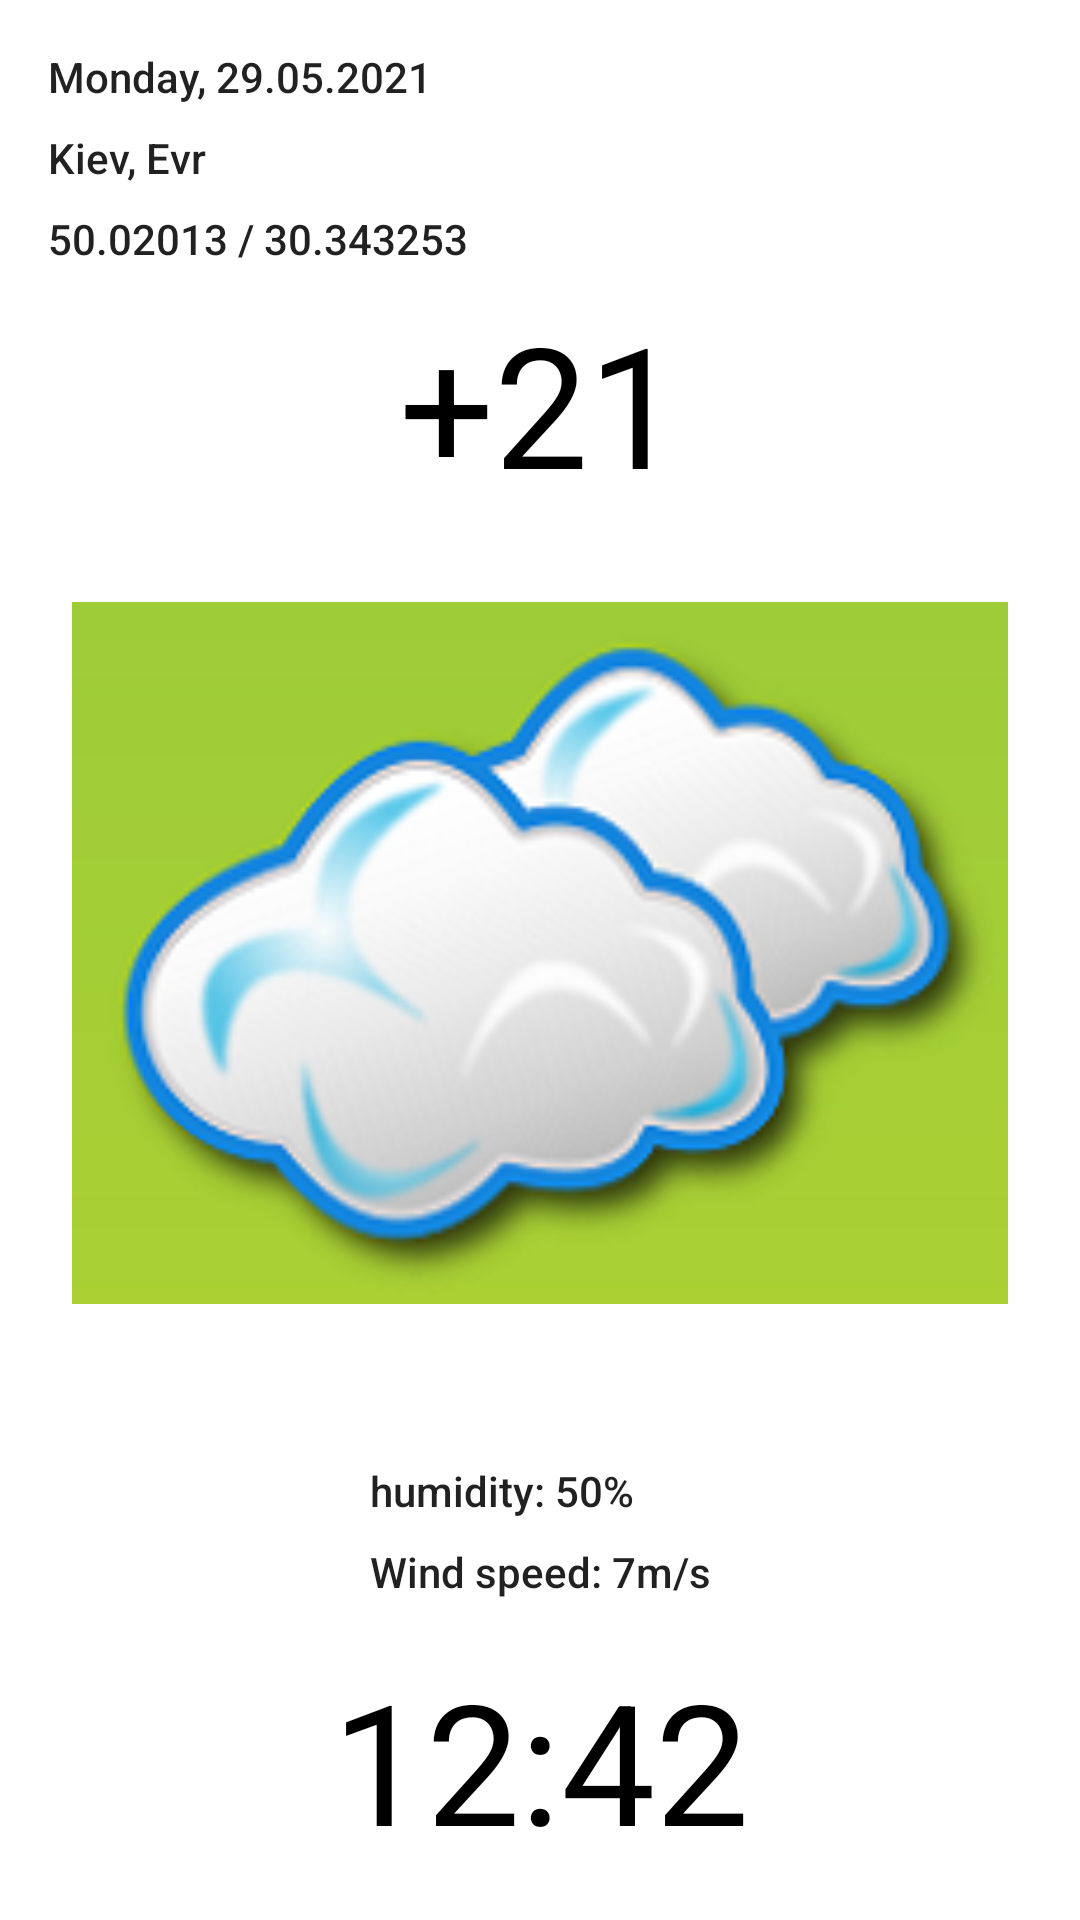

Layout XML and referenced resources for this Android screen:
<!-- AndroidManifest.xml: application theme Theme.WeatherAppTEST -->
<!-- res/layout/fragment_today_weather.xml -->
<?xml version="1.0" encoding="utf-8"?>
<androidx.constraintlayout.widget.ConstraintLayout xmlns:android="http://schemas.android.com/apk/res/android"
    xmlns:app="http://schemas.android.com/apk/res-auto"
    xmlns:tools="http://schemas.android.com/tools"
    android:id="@+id/todayWeatherFragment"
    android:layout_width="match_parent"
    android:background="@color/background_color"
    android:layout_height="match_parent"
    tools:context=".fragment.TodayWeatherFragment">

    <TextView
        android:id="@+id/nowPlaceTextView"
        android:layout_width="0dp"
        android:layout_height="wrap_content"
        android:layout_marginStart="16dp"
        android:layout_marginLeft="16dp"
        android:layout_marginTop="8dp"
        android:layout_marginEnd="16dp"
        android:layout_marginRight="16dp"
        android:text="Kiev, Evr"
        style="@style/TextViewWeathersFragment"
        app:layout_constraintEnd_toEndOf="parent"
        app:layout_constraintStart_toStartOf="parent"
        app:layout_constraintTop_toBottomOf="@+id/todayDateTextView" />

    <TextView
        android:id="@+id/nowCoordinateTextView"
        android:layout_width="0dp"
        android:layout_height="wrap_content"
        android:layout_marginStart="16dp"
        android:layout_marginLeft="16dp"
        android:layout_marginTop="8dp"
        android:layout_marginEnd="16dp"
        android:layout_marginRight="16dp"
        android:text="50.02013 / 30.343253"
        style="@style/TextViewWeathersFragment"
        app:layout_constraintEnd_toEndOf="parent"
        app:layout_constraintStart_toStartOf="parent"
        app:layout_constraintTop_toBottomOf="@+id/nowPlaceTextView" />

    <TextView
        android:id="@+id/nowTempTextView"
        android:layout_width="wrap_content"
        android:layout_height="wrap_content"
        android:layout_marginStart="16dp"
        android:layout_marginLeft="16dp"
        android:layout_marginTop="8dp"
        android:layout_marginEnd="16dp"
        android:layout_marginRight="16dp"
        android:text="+21"
        android:textAppearance="@style/TextAppearance.AppCompat.Display3"
        android:textColor="@color/black"
        app:layout_constraintBottom_toTopOf="@+id/nowWeatherImageView"
        app:layout_constraintEnd_toEndOf="parent"
        app:layout_constraintStart_toStartOf="parent"
        app:layout_constraintTop_toBottomOf="@+id/nowCoordinateTextView" />

    <TextView
        android:id="@+id/todayDateTextView"
        android:layout_width="0dp"
        android:layout_height="wrap_content"
        android:layout_marginStart="16dp"
        android:layout_marginLeft="16dp"
        android:layout_marginTop="16dp"
        android:layout_marginEnd="16dp"
        android:layout_marginRight="16dp"
        android:text="Monday, 29.05.2021 "
        style="@style/TextViewWeathersFragment"
        android:textSize="@dimen/text_weather_fragment_size"
        app:layout_constraintEnd_toEndOf="parent"
        app:layout_constraintStart_toStartOf="parent"
        app:layout_constraintTop_toTopOf="parent" />

    <ImageView
        android:id="@+id/nowWeatherImageView"
        android:layout_width="0dp"
        android:layout_height="0dp"
        android:layout_marginStart="24dp"
        android:layout_marginLeft="24dp"
        android:layout_marginEnd="24dp"
        android:layout_marginRight="24dp"
        android:src="@drawable/clounds"
        app:layout_constraintBottom_toTopOf="@+id/nowHumidityTextView"
        app:layout_constraintEnd_toEndOf="parent"
        app:layout_constraintStart_toStartOf="parent"
        app:layout_constraintTop_toBottomOf="@+id/nowTempTextView" />

    <TextView
        android:id="@+id/nowHumidityTextView"
        android:layout_width="wrap_content"
        android:layout_height="wrap_content"
        android:layout_marginTop="24dp"
        android:text="humidity: 50%"
        style="@style/TextViewWeathersFragment"
        app:layout_constraintBottom_toTopOf="@+id/nowWindSpeedTextView"
        app:layout_constraintStart_toStartOf="@+id/nowWindSpeedTextView"
        app:layout_constraintTop_toBottomOf="@+id/nowWeatherImageView" />

    <TextView
        android:id="@+id/nowWindSpeedTextView"
        android:layout_width="wrap_content"
        android:layout_height="wrap_content"
        android:layout_marginStart="16dp"
        android:layout_marginLeft="16dp"
        android:layout_marginTop="8dp"
        android:layout_marginEnd="16dp"
        android:layout_marginRight="16dp"
        android:text="Wind speed: 7m/s"
        style="@style/TextViewWeathersFragment"
        app:layout_constraintEnd_toEndOf="parent"
        app:layout_constraintStart_toStartOf="parent"
        app:layout_constraintTop_toBottomOf="@+id/nowHumidityTextView" />

    <TextView
        android:id="@+id/nowTimeTextView"
        android:layout_width="wrap_content"
        android:layout_height="wrap_content"
        android:layout_marginStart="16dp"
        android:layout_marginLeft="16dp"
        android:layout_marginTop="16dp"
        android:layout_marginEnd="16dp"
        android:layout_marginRight="16dp"
        android:layout_marginBottom="16dp"
        android:text="12:42"
        android:textAppearance="@style/TextAppearance.AppCompat.Display3"
        android:textColor="@color/black"
        app:layout_constraintBottom_toBottomOf="parent"
        app:layout_constraintEnd_toEndOf="parent"
        app:layout_constraintStart_toStartOf="parent"
        app:layout_constraintTop_toBottomOf="@+id/nowWindSpeedTextView" />
</androidx.constraintlayout.widget.ConstraintLayout>
<!-- resources referenced by this layout -->
<resources>
  <color name="background_color">#FFFFFF</color>
  <color name="black">#FF000000</color>
  <!-- drawable clounds: png bitmap (drawable-v24, 33350 bytes) -->
  <style name="TextViewWeathersFragment">
  
          <item name="android:textAppearance">@style/TextAppearance.AppCompat.Body2</item>
          <item name="android:textSize">@dimen/text_weather_fragment_size</item>
      </style>
  <style name="Theme.WeatherAppTEST" parent="Theme.AppCompat.Light.DarkActionBar">
          
          <item name="colorPrimary">@color/purple_500</item>
          <item name="colorPrimaryVariant">@color/purple_700</item>
          <item name="colorOnPrimary">@color/white</item>
          
          <item name="colorSecondary">@color/teal_200</item>
          <item name="colorSecondaryVariant">@color/teal_700</item>
          <item name="colorOnSecondary">@color/black</item>
          
          <item name="android:statusBarColor" tools:targetApi="l">?attr/colorPrimaryVariant</item>
          
      </style>
  <color name="purple_500">#03A9F4</color>
  <color name="purple_700">#2196F3</color>
  <color name="white">#FFFFFFFF</color>
  <color name="teal_200">#FF03DAC5</color>
  <color name="teal_700">#FF018786</color>
</resources>
